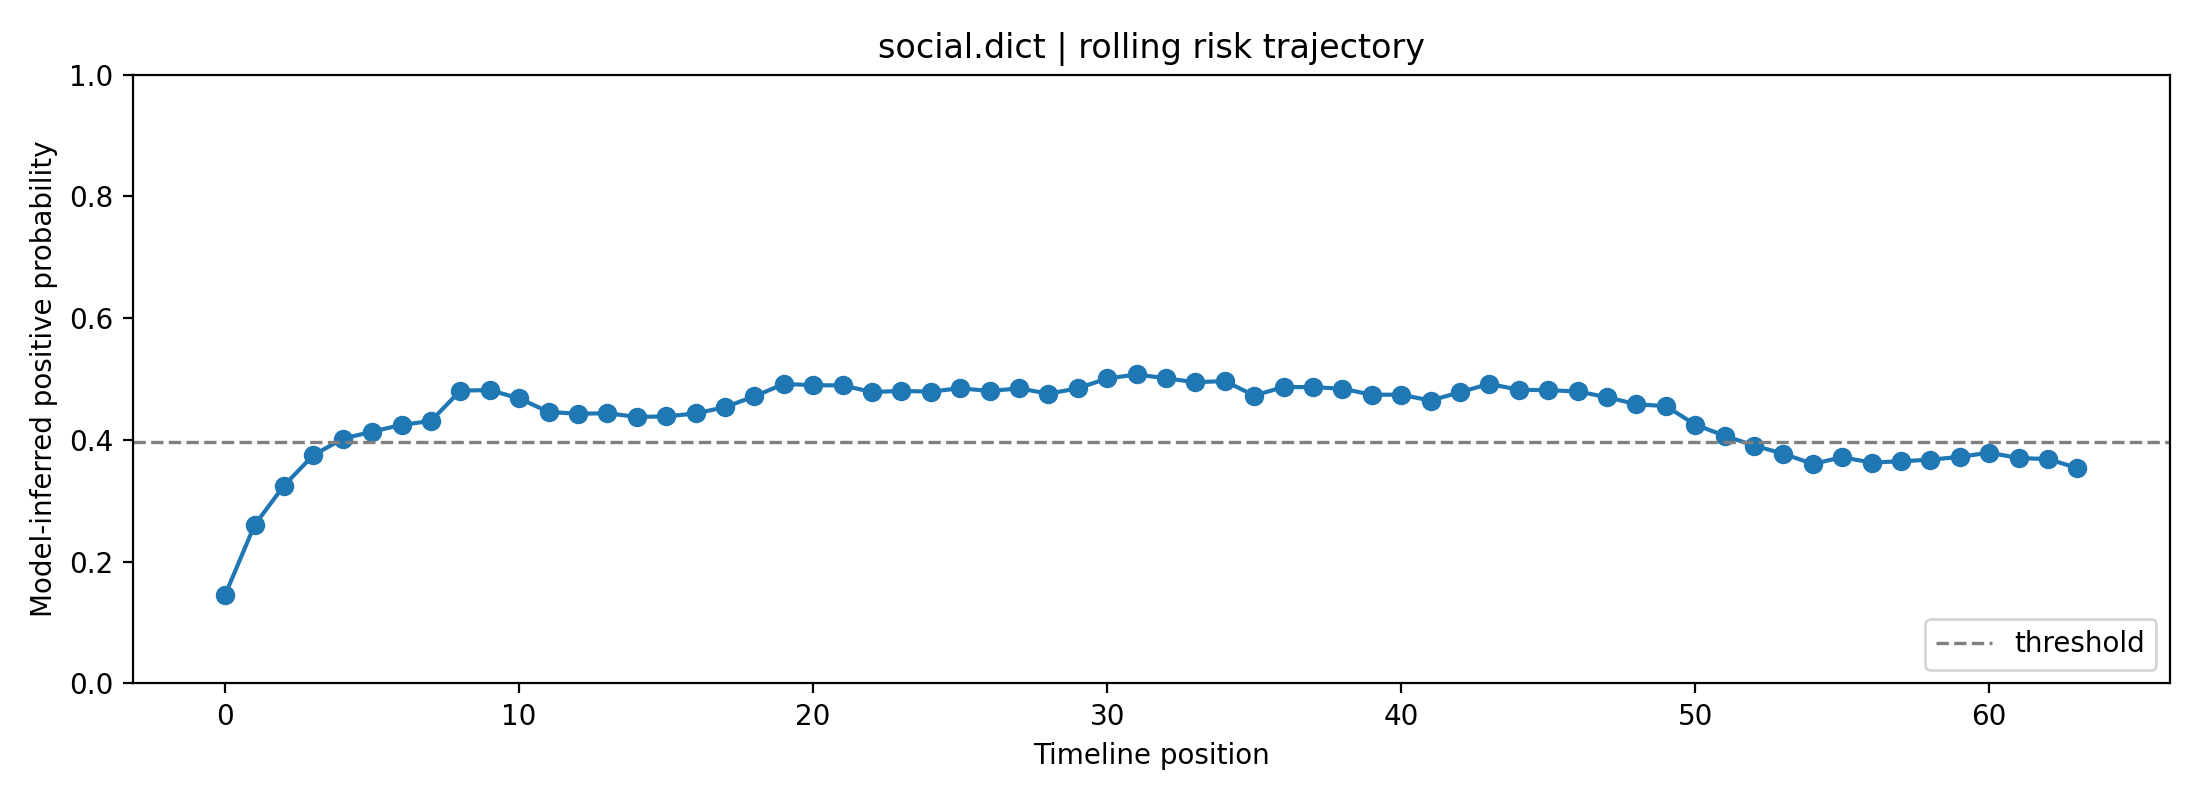

Values plotted in this chart, from the file beside it:
fold, user_id, label, position, risk_prob, raw_prob, logit, n_posts_used, mode
3, social.dict, 0, 0, 0.1457, 0.329, -0.7126, 1, rolling
3, social.dict, 0, 1, 0.2601, 0.4366, -0.2551, 2, rolling
3, social.dict, 0, 2, 0.325, 0.486, -0.05619, 3, rolling
3, social.dict, 0, 3, 0.375, 0.5208, 0.0831, 4, rolling
3, social.dict, 0, 4, 0.4019, 0.5386, 0.1547, 5, rolling
3, social.dict, 0, 5, 0.4136, 0.5462, 0.1854, 6, rolling
3, social.dict, 0, 6, 0.4248, 0.5534, 0.2144, 7, rolling
3, social.dict, 0, 7, 0.4311, 0.5574, 0.2306, 8, rolling
3, social.dict, 0, 8, 0.481, 0.5886, 0.3582, 8, rolling
3, social.dict, 0, 9, 0.4819, 0.5891, 0.3604, 8, rolling
3, social.dict, 0, 10, 0.4682, 0.5807, 0.3256, 8, rolling
3, social.dict, 0, 11, 0.446, 0.5668, 0.2689, 8, rolling
3, social.dict, 0, 12, 0.4431, 0.565, 0.2615, 8, rolling
3, social.dict, 0, 13, 0.4439, 0.5655, 0.2636, 8, rolling
3, social.dict, 0, 14, 0.4379, 0.5617, 0.2481, 8, rolling
3, social.dict, 0, 15, 0.4387, 0.5622, 0.2503, 8, rolling
3, social.dict, 0, 16, 0.4434, 0.5652, 0.2624, 8, rolling
3, social.dict, 0, 17, 0.4539, 0.5718, 0.2891, 8, rolling
3, social.dict, 0, 18, 0.4716, 0.5828, 0.3342, 8, rolling
3, social.dict, 0, 19, 0.4919, 0.5953, 0.3858, 8, rolling
3, social.dict, 0, 20, 0.49, 0.5941, 0.3809, 8, rolling
3, social.dict, 0, 21, 0.4895, 0.5938, 0.3797, 8, rolling
3, social.dict, 0, 22, 0.4787, 0.5872, 0.3524, 8, rolling
3, social.dict, 0, 23, 0.4805, 0.5883, 0.3568, 8, rolling
3, social.dict, 0, 24, 0.4794, 0.5876, 0.354, 8, rolling
3, social.dict, 0, 25, 0.4849, 0.591, 0.368, 8, rolling
3, social.dict, 0, 26, 0.4804, 0.5882, 0.3565, 8, rolling
3, social.dict, 0, 27, 0.4847, 0.5908, 0.3674, 8, rolling
3, social.dict, 0, 28, 0.476, 0.5855, 0.3454, 8, rolling
3, social.dict, 0, 29, 0.4848, 0.5909, 0.3677, 8, rolling
3, social.dict, 0, 30, 0.5009, 0.6008, 0.4086, 8, rolling
3, social.dict, 0, 31, 0.5075, 0.6047, 0.4252, 8, rolling
3, social.dict, 0, 32, 0.5013, 0.6009, 0.4094, 8, rolling
3, social.dict, 0, 33, 0.4948, 0.597, 0.393, 8, rolling
3, social.dict, 0, 34, 0.4967, 0.5982, 0.3978, 8, rolling
3, social.dict, 0, 35, 0.473, 0.5836, 0.3377, 8, rolling
3, social.dict, 0, 36, 0.487, 0.5922, 0.3732, 8, rolling
3, social.dict, 0, 37, 0.4867, 0.5921, 0.3727, 8, rolling
3, social.dict, 0, 38, 0.4842, 0.5905, 0.3661, 8, rolling
3, social.dict, 0, 39, 0.4742, 0.5844, 0.341, 8, rolling
3, social.dict, 0, 40, 0.4743, 0.5845, 0.3412, 8, rolling
3, social.dict, 0, 41, 0.4646, 0.5785, 0.3165, 8, rolling
3, social.dict, 0, 42, 0.4785, 0.587, 0.3517, 8, rolling
3, social.dict, 0, 43, 0.4921, 0.5954, 0.3861, 8, rolling
3, social.dict, 0, 44, 0.4823, 0.5894, 0.3614, 8, rolling
3, social.dict, 0, 45, 0.4818, 0.5891, 0.3602, 8, rolling
3, social.dict, 0, 46, 0.4796, 0.5877, 0.3545, 8, rolling
3, social.dict, 0, 47, 0.4703, 0.582, 0.3309, 8, rolling
3, social.dict, 0, 48, 0.4585, 0.5747, 0.3009, 8, rolling
3, social.dict, 0, 49, 0.4556, 0.5729, 0.2937, 8, rolling
3, social.dict, 0, 50, 0.4253, 0.5537, 0.2157, 8, rolling
3, social.dict, 0, 51, 0.4068, 0.5418, 0.1676, 8, rolling
3, social.dict, 0, 52, 0.3909, 0.5313, 0.1255, 8, rolling
3, social.dict, 0, 53, 0.3772, 0.5223, 0.08908, 8, rolling
3, social.dict, 0, 54, 0.3606, 0.511, 0.04394, 8, rolling
3, social.dict, 0, 55, 0.3716, 0.5185, 0.07384, 8, rolling
3, social.dict, 0, 56, 0.3628, 0.5125, 0.04994, 8, rolling
3, social.dict, 0, 57, 0.365, 0.514, 0.05585, 8, rolling
3, social.dict, 0, 58, 0.3676, 0.5157, 0.06288, 8, rolling
3, social.dict, 0, 59, 0.3722, 0.5189, 0.07551, 8, rolling
... 4 more rows
